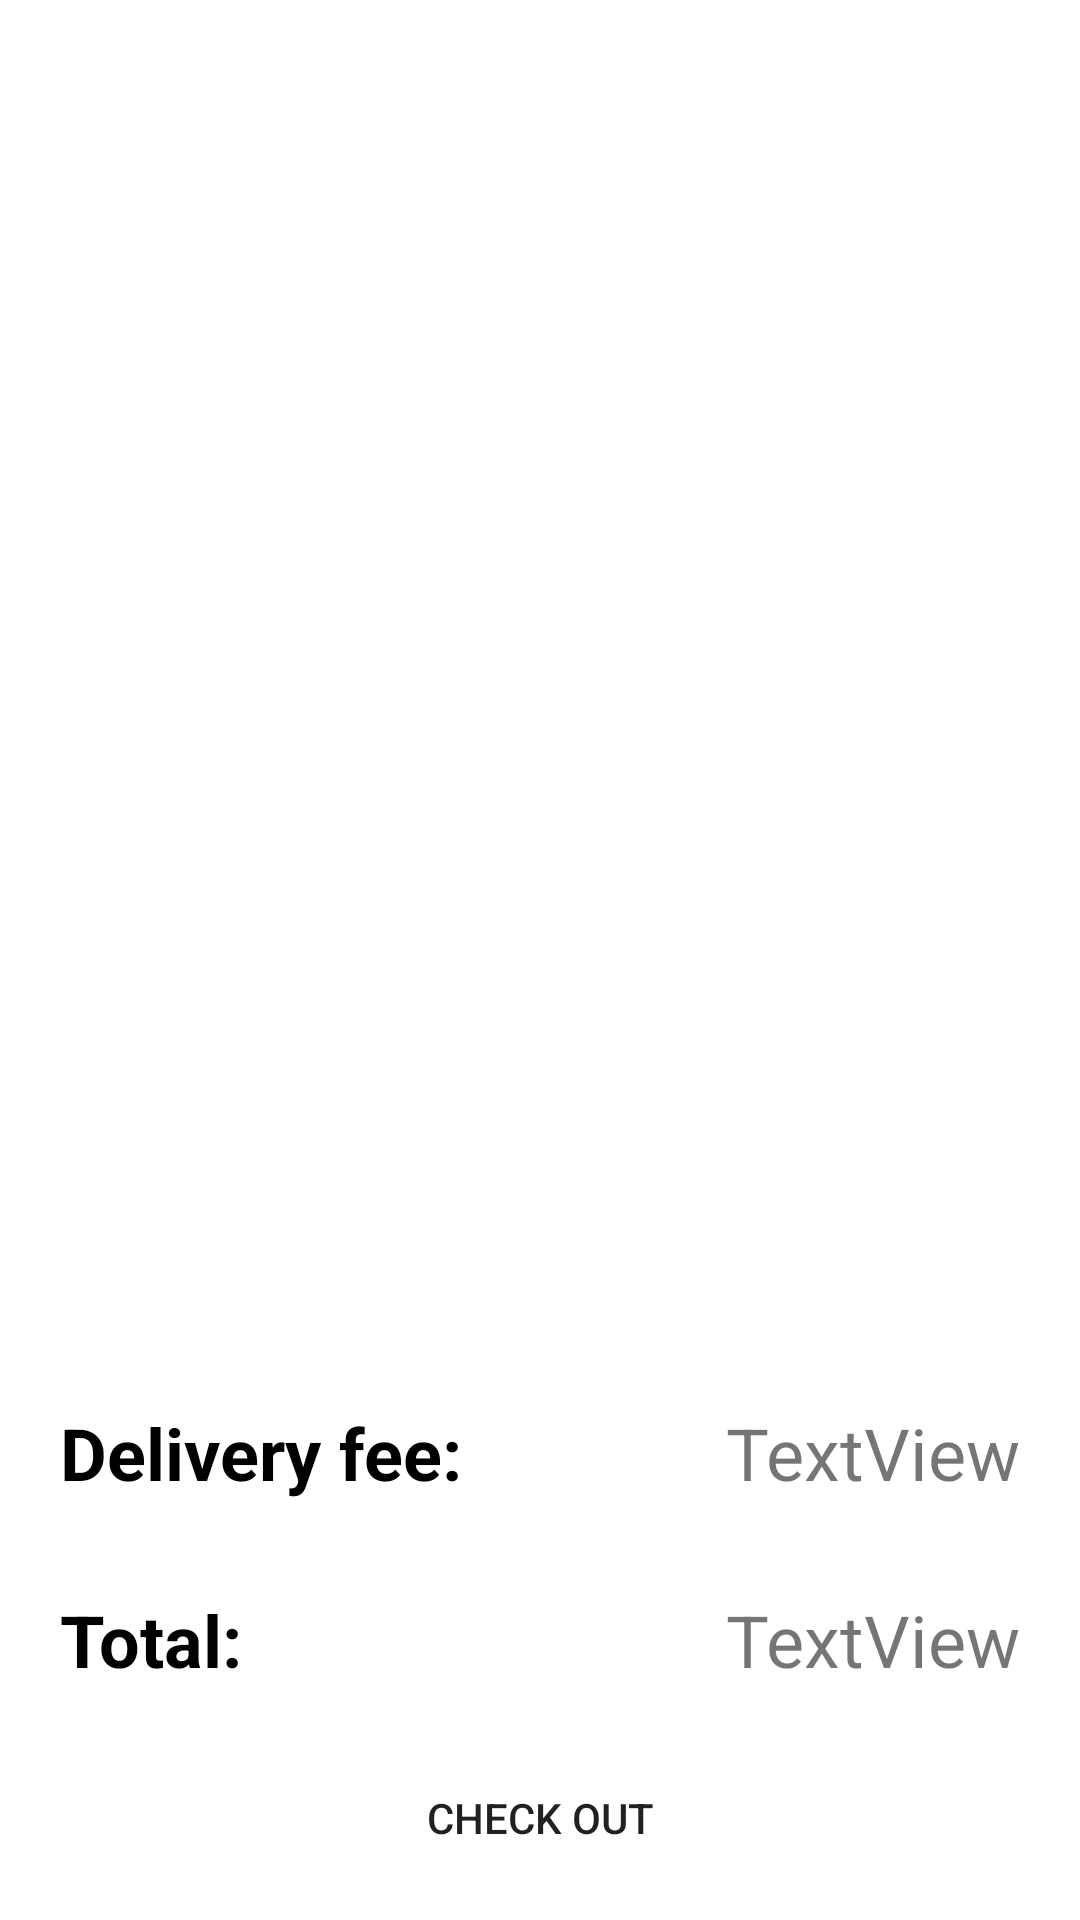

This screen was rendered from an Android layout file. Write that file and the resources it references.
<!-- AndroidManifest.xml: application theme Theme.Midterm_Review -->
<!-- res/layout/activity_cart.xml -->
<?xml version="1.0" encoding="utf-8"?>
<androidx.constraintlayout.widget.ConstraintLayout xmlns:android="http://schemas.android.com/apk/res/android"
    xmlns:app="http://schemas.android.com/apk/res-auto"
    xmlns:tools="http://schemas.android.com/tools"
    android:layout_width="match_parent"
    android:layout_height="match_parent"
    tools:context=".Cart">

    <TextView
        android:id="@+id/cart_tv_totalprice"
        android:layout_width="wrap_content"
        android:layout_height="wrap_content"
        android:layout_marginEnd="20dp"
        android:text="TextView"
        android:textSize="24sp"
        app:layout_constraintBottom_toBottomOf="@+id/cart_tv_total"
        app:layout_constraintEnd_toEndOf="parent"
        app:layout_constraintTop_toTopOf="@+id/cart_tv_total" />

    <androidx.recyclerview.widget.RecyclerView
        android:id="@+id/rcvCart"
        android:layout_width="0dp"
        android:layout_height="0dp"
        app:layout_constraintBottom_toTopOf="@+id/guideline5"
        app:layout_constraintEnd_toEndOf="parent"
        app:layout_constraintStart_toStartOf="parent"
        app:layout_constraintTop_toTopOf="parent" />

    <androidx.constraintlayout.widget.Guideline
        android:id="@+id/guideline5"
        android:layout_width="wrap_content"
        android:layout_height="wrap_content"
        android:orientation="horizontal"
        app:layout_constraintGuide_percent=".7" />

    <TextView
        android:id="@+id/cart_tv_delivery"
        android:layout_width="wrap_content"
        android:layout_height="wrap_content"
        android:layout_marginStart="20dp"
        android:layout_marginTop="20dp"
        android:text="Delivery fee:"
        android:textColor="#000000"
        android:textSize="24sp"
        android:textStyle="bold"
        app:layout_constraintStart_toStartOf="parent"
        app:layout_constraintTop_toTopOf="@+id/guideline5" />

    <TextView
        android:id="@+id/cart_tv_total"
        android:layout_width="wrap_content"
        android:layout_height="wrap_content"
        android:layout_marginStart="20dp"
        android:layout_marginTop="30dp"
        android:text="Total:"
        android:textColor="#000000"
        android:textSize="24sp"
        android:textStyle="bold"
        app:layout_constraintStart_toStartOf="parent"
        app:layout_constraintTop_toBottomOf="@+id/cart_tv_delivery" />

    <TextView
        android:id="@+id/cart_tv_deliveryfee"
        android:layout_width="wrap_content"
        android:layout_height="wrap_content"
        android:layout_marginEnd="20dp"
        android:text="TextView"
        android:textSize="24sp"
        app:layout_constraintBottom_toBottomOf="@+id/cart_tv_delivery"
        app:layout_constraintEnd_toEndOf="parent"
        app:layout_constraintTop_toTopOf="@+id/cart_tv_delivery" />

    <Button
        android:id="@+id/btnCheckOut"
        android:layout_width="0dp"
        android:layout_height="wrap_content"
        android:layout_marginStart="30dp"
        android:layout_marginEnd="30dp"
        android:layout_marginBottom="10dp"
        android:background="@drawable/custom_button"
        android:backgroundTint="#FF5722"
        android:text="Check Out"
        app:layout_constraintBottom_toBottomOf="parent"
        app:layout_constraintEnd_toEndOf="parent"
        app:layout_constraintStart_toStartOf="parent" />

</androidx.constraintlayout.widget.ConstraintLayout>
<!-- resources referenced by this layout -->
<resources>
  <style name="Theme.Midterm_Review" parent="Theme.MaterialComponents.DayNight.NoActionBar">
          
          <item name="colorPrimary">@color/purple_500</item>
          <item name="colorPrimaryVariant">@color/purple_700</item>
          <item name="colorOnPrimary">@color/white</item>
          
          <item name="colorSecondary">@color/teal_200</item>
          <item name="colorSecondaryVariant">@color/teal_700</item>
          <item name="colorOnSecondary">@color/black</item>
          
          <item name="android:statusBarColor" tools:targetApi="l">?attr/colorPrimaryVariant</item>
          
      </style>
  <!-- not gathered from this repository: default colours our renderer supplied (Android Studio template values) -->
  <color name="purple_500">#FF6200EE</color>
  <color name="purple_700">#FF3700B3</color>
  <color name="teal_200">#FF03DAC5</color>
  <color name="teal_700">#FF018786</color>
  <color name="black">#FF000000</color>
  <color name="white">#FFFFFFFF</color>
</resources>
